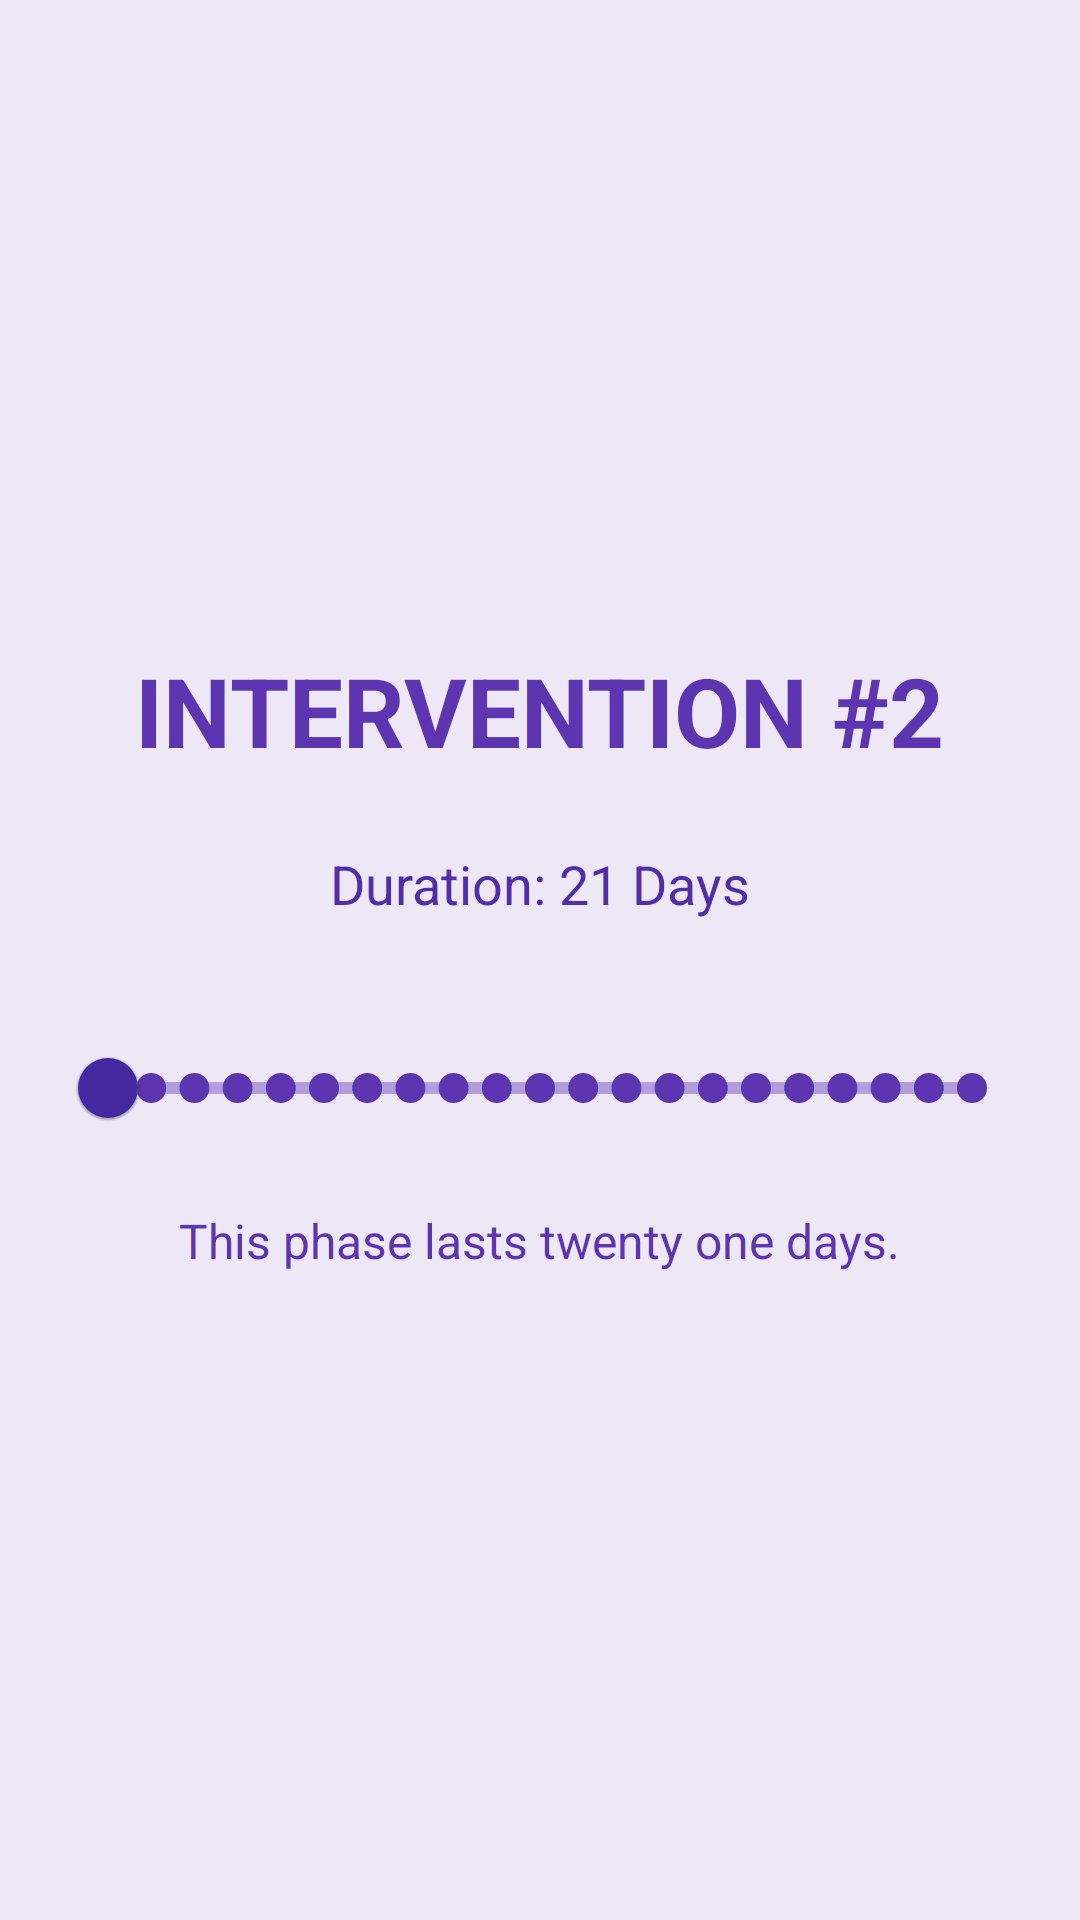

Produce the Android XML layout that renders to this screen, including the resource entries it uses.
<!-- AndroidManifest.xml: application theme Theme.ScreenLoggerDialogTest -->
<!-- res/layout/intervention2_layout.xml -->
<?xml version="1.0" encoding="utf-8"?>
<LinearLayout xmlns:android="http://schemas.android.com/apk/res/android"
    android:layout_width="match_parent"
    android:layout_height="match_parent"
    xmlns:app="http://schemas.android.com/apk/res-auto"
    android:orientation="vertical"
    android:gravity="center"
    android:padding="16dp"
    android:background="@color/deep_purple_50"
    android:id="@+id/intervention2_layout">

    <TextView
        android:id="@+id/currentPhaseText"
        android:layout_width="wrap_content"
        android:layout_height="wrap_content"
        android:text="INTERVENTION #2"
        android:textSize="32sp"
        android:textStyle="bold"
        android:textColor="@color/deep_purple_600"
        android:layout_gravity="center_horizontal"
        android:paddingBottom="24dp" />

    <TextView
        android:id="@+id/intervention_duration_message"
        android:layout_width="wrap_content"
        android:layout_height="wrap_content"
        android:text="Duration: 21 Days"
        android:textSize="18sp"
        android:textColor="@color/deep_purple_700"
        android:layout_marginBottom="16dp"/>

    <com.google.android.material.slider.Slider
        android:id="@+id/intervention2ProgressSlider"
        android:layout_width="match_parent"
        android:layout_height="wrap_content"
        android:valueFrom="1"
        android:valueTo="21"
        android:stepSize="1"
        android:value="1"
        app:labelBehavior="gone"
        android:layout_marginBottom="16dp"
        android:layout_marginTop="16dp"
        android:paddingLeft="16dp"
        android:paddingRight="16dp"
        app:trackColor="@color/deep_purple_200"
        app:trackColorActive="@color/deep_purple_200"
        app:tickColorInactive="@color/deep_purple_600"
        app:thumbColor="@color/deep_purple_800"
        app:tickRadiusInactive="5sp"
        android:enabled="false"
        android:theme="@style/Theme.MaterialComponents.DayNight.NoActionBar"/>

    <TextView
        android:id="@+id/information_text"
        android:layout_width="wrap_content"
        android:layout_height="wrap_content"
        android:text="This phase lasts twenty one days."
        android:textSize="16sp"
        android:textColor="@color/deep_purple_600"/>

</LinearLayout>
<!-- resources referenced by this layout -->
<resources>
  <color name="deep_purple_200">#B39DDB</color>
  <color name="deep_purple_50">#EDE7F6</color>
  <color name="deep_purple_600">#5E35B1</color>
  <color name="deep_purple_700">#512DA8</color>
  <color name="deep_purple_800">#4527A0</color>
  <style name="Theme.ScreenLoggerDialogTest" parent="Theme.MaterialComponents.Light.NoActionBar">
          
          <item name="colorPrimary">@color/blue_500</item>
          <item name="colorPrimaryVariant">@color/blue_700</item>
          <item name="colorOnPrimary">@android:color/white</item>
          <item name="colorSecondary">@color/teal_200</item>
          <item name="colorOnSecondary">@android:color/white</item>
          <item name="colorSurface">@android:color/white</item>
          <item name="colorOnBackground">@android:color/black</item>
      </style>
  <color name="blue_500">#2196F3</color>
  <color name="blue_700">#1976D2</color>
  <color name="teal_200">#80CBC4</color>
</resources>
